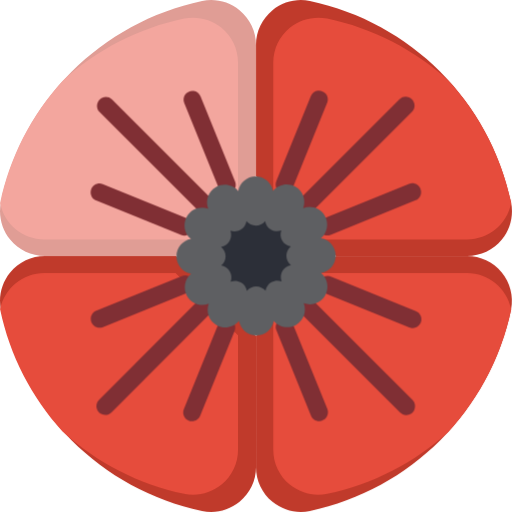
t = 0.00 s
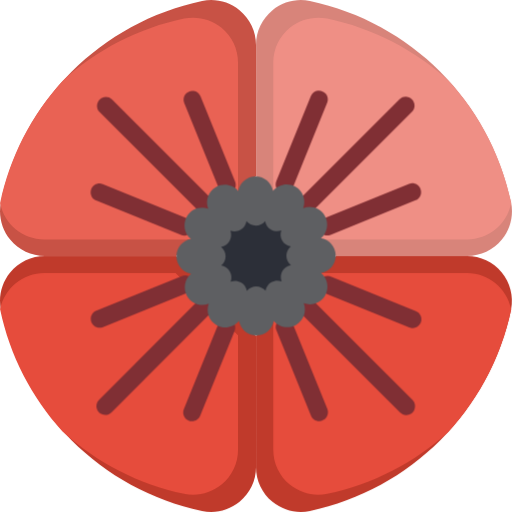
t = 0.38 s
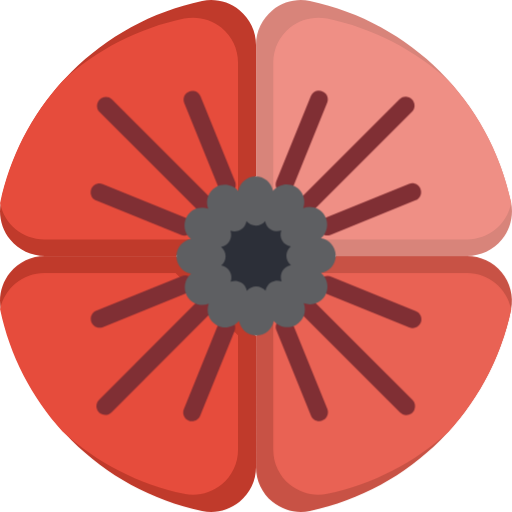
t = 0.63 s
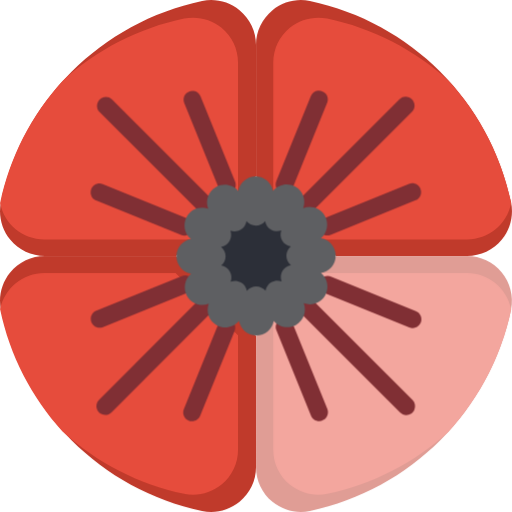
t = 1.00 s
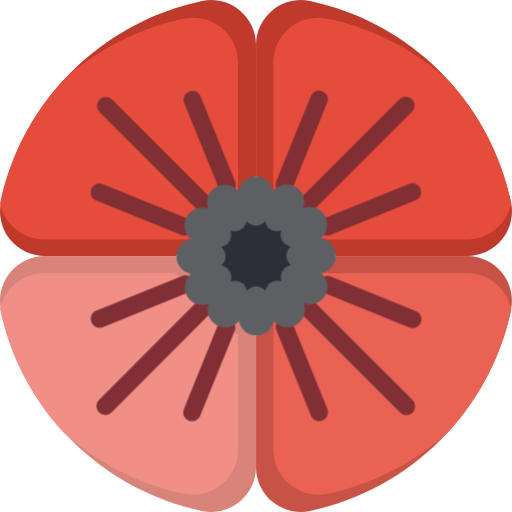
t = 1.38 s
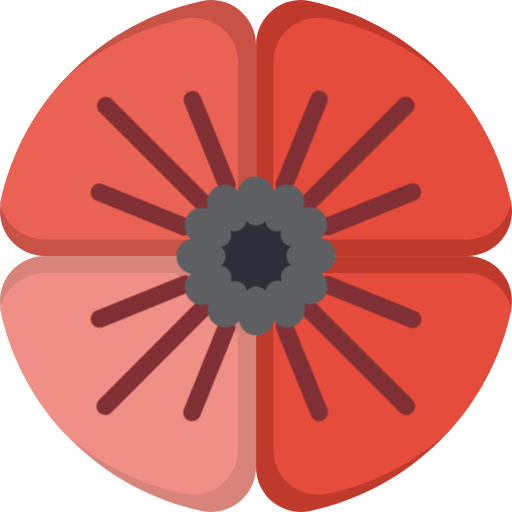
t = 1.63 s

The animated SVG that drew these frames (rendered in a browser with its animation timeline set to each time). Animation: 4 CSS @keyframes rules; one cycle of 2.00 s, repeats indefinitely.

<svg id="poppy" xmlns="http://www.w3.org/2000/svg" xmlns:xlink="http://www.w3.org/1999/xlink" viewBox="0 0 503.907690 503.907690" shape-rendering="geometricPrecision" text-rendering="geometricPrecision"><style><![CDATA[#poppy-top-left {animation: poppy-top-left_c_o 2000ms linear infinite normal forwards}@keyframes poppy-top-left_c_o { 0% {opacity: 0.500000} 25% {opacity: 1} 75% {opacity: 1} 100% {opacity: 0.500000} }#poppy-top-right {animation: poppy-top-right_c_o 2000ms linear infinite normal forwards}@keyframes poppy-top-right_c_o { 0% {opacity: 1} 25% {opacity: 0.500000} 50% {opacity: 1} 100% {opacity: 1} }#poppy-bottom-right {animation: poppy-bottom-right_c_o 2000ms linear infinite normal forwards}@keyframes poppy-bottom-right_c_o { 0% {opacity: 1} 25% {opacity: 1} 50% {opacity: 0.500000} 75% {opacity: 1} 100% {opacity: 1} }#poppy-bottom-left {animation: poppy-bottom-left_c_o 2000ms linear infinite normal forwards}@keyframes poppy-bottom-left_c_o { 0% {opacity: 1} 50% {opacity: 1} 75% {opacity: 0.500000} 100% {opacity: 1} }]]></style><g id="poppy-top-left" opacity="0.5"><path id="poppy-path1" d="M173.503906,251.953125L44.203125,251.953125C30.929688,251.968750,18.351562,246.011719,9.957031,235.730469C1.558594,225.449219,-1.765625,211.933594,0.898438,198.929688C21.914062,99.554688,99.554688,21.914062,198.929688,0.898438C211.933594,-1.765625,225.449219,1.558594,235.730469,9.957031C246.011719,18.351562,251.968750,30.929688,251.953125,44.203125L251.953125,173.503906ZM173.503906,251.953125" fill="rgb(192,58,43)" stroke="none" stroke-width="1"/><path id="poppy-path2" d="M0.121094,200.050781C0.105469,199.789062,0.132812,199.523438,0.207031,199.269531C9.609375,154.621094,30.796875,113.300781,61.558594,79.601562C95.257812,48.835938,136.578125,27.652344,181.226562,18.246094C194.234375,15.582031,207.750000,18.906250,218.031250,27.304688C228.312500,35.703125,234.269531,48.285156,234.250000,61.558594L234.250000,190.859375L199.539062,235.628906L43.507812,235.628906C22.421875,235.609375,4.269531,220.726562,0.121094,200.050781ZM0.121094,200.050781" fill="rgb(230,76,60)" stroke="none" stroke-width="1"/></g><g id="poppy-top-right"><path id="poppy-path3" d="M251.953125,173.503906L251.953125,44.203125C251.937500,30.929688,257.898438,18.351562,268.179688,9.957031C278.460938,1.558594,291.972656,-1.765625,304.976562,0.898438C404.351562,21.914062,481.992188,99.554688,503.007812,198.929688C505.671875,211.933594,502.347656,225.449219,493.953125,235.730469C485.554688,246.011719,472.980469,251.968750,459.703125,251.953125L330.402344,251.953125ZM251.953125,173.503906" fill="rgb(192,58,43)" stroke="none" stroke-width="1"/><path id="poppy-path4" d="M503.093750,200.050781C503.109375,199.789062,503.078125,199.523438,503.007812,199.269531C493.601562,154.621094,472.417969,113.300781,441.652344,79.601562C407.953125,48.835938,366.636719,27.652344,321.984375,18.246094C308.980469,15.582031,295.464844,18.906250,285.183594,27.304688C274.902344,35.703125,268.945312,48.285156,268.960938,61.558594L268.960938,190.859375L312.351562,235.628906L459.703125,235.628906C480.792969,235.609375,498.941406,220.726562,503.093750,200.050781ZM503.093750,200.050781" fill="rgb(230,76,60)" stroke="none" stroke-width="1"/></g><g id="poppy-bottom-right"><path id="poppy-path5" d="M503.093750,304.195312C503.109375,304.457031,503.078125,304.722656,503.007812,304.976562C481.992188,404.351562,404.351562,481.992188,304.976562,503.007812C291.972656,505.671875,278.460938,502.347656,268.179688,493.953125C257.898438,485.554688,251.937500,472.980469,251.953125,459.703125L251.953125,330.402344L330.402344,251.953125L459.703125,251.953125C472.835938,251.929688,485.296875,257.765625,493.687500,267.867188C502.078125,277.972656,505.527344,291.289062,503.093750,304.195312ZM503.093750,304.195312" fill="rgb(192,58,43)" stroke="none" stroke-width="1"/><path id="poppy-path6" d="M503.093750,304.195312C503.109375,304.457031,503.078125,304.722656,503.007812,304.976562C493.601562,349.625000,472.417969,390.945312,441.652344,424.644531C407.953125,455.410156,366.636719,476.593750,321.984375,486C308.980469,488.664062,295.468750,485.339844,285.187500,476.941406C274.906250,468.546875,268.949219,455.968750,268.960938,442.695312L268.960938,312.351562L312.351562,268.617188L459.703125,268.617188C480.792969,268.636719,498.941406,283.519531,503.093750,304.195312ZM503.093750,304.195312" fill="rgb(230,76,60)" stroke="none" stroke-width="1"/></g><g id="poppy-bottom-left"><path id="poppy-path7" d="M251.953125,330.402344L251.953125,459.703125C251.968750,472.980469,246.011719,485.554688,235.730469,493.953125C225.449219,502.347656,211.933594,505.671875,198.929688,503.007812C99.554688,481.992188,21.914062,404.351562,0.898438,304.976562C-1.765625,291.972656,1.558594,278.460938,9.957031,268.179688C18.351562,257.898438,30.929688,251.937500,44.203125,251.953125L173.503906,251.953125ZM251.953125,330.402344" fill="rgb(192,58,43)" stroke="none" stroke-width="1"/><path id="poppy-path8" d="M0.121094,304.195312C0.105469,304.457031,0.132812,304.722656,0.207031,304.976562C9.609375,349.625000,30.796875,390.945312,61.558594,424.644531C95.257812,455.410156,136.578125,476.593750,181.226562,486C194.230469,488.664062,207.746094,485.339844,218.027344,476.941406C228.308594,468.546875,234.265625,455.968750,234.250000,442.695312L234.250000,330.054688L172.812500,268.617188L43.507812,268.617188C22.421875,268.636719,4.269531,283.519531,0.121094,304.195312ZM0.121094,304.195312" fill="rgb(230,76,60)" stroke="none" stroke-width="1"/></g><g id="poppy-lines"><path id="poppy-path9" d="M204.746094,213.421875C202.445312,213.421875,200.238281,212.507812,198.609375,210.882812L97.945312,110.214844C94.656250,106.812500,94.703125,101.398438,98.050781,98.050781C101.398438,94.703125,106.812500,94.656250,110.214844,97.945312L210.882812,198.609375C213.363281,201.093750,214.105469,204.824219,212.761719,208.066406C211.417969,211.308594,208.253906,213.421875,204.746094,213.421875ZM204.746094,213.421875" fill="rgb(128,47,52)" stroke="none" stroke-width="1"/><path id="poppy-path10" d="M103.562500,408.332031C100.050781,408.328125,96.886719,406.214844,95.546875,402.972656C94.203125,399.730469,94.945312,396,97.425781,393.515625L197.656250,293.261719C199.851562,291.062500,203.054688,290.207031,206.054688,291.011719C209.054688,291.816406,211.398438,294.160156,212.203125,297.160156C213.007812,300.160156,212.148438,303.359375,209.953125,305.558594L109.722656,405.789062C108.089844,407.421875,105.871094,408.335938,103.562500,408.332031ZM103.562500,408.332031" fill="rgb(128,47,52)" stroke="none" stroke-width="1"/><path id="poppy-path11" d="M399.851562,408.531250C397.546875,408.531250,395.335938,407.617188,393.707031,405.988281L293.042969,305.324219C289.753906,301.917969,289.800781,296.503906,293.148438,293.160156C296.496094,289.812500,301.910156,289.765625,305.316406,293.050781L405.980469,393.718750C408.464844,396.199219,409.210938,399.933594,407.867188,403.179688C406.523438,406.425781,403.355469,408.542969,399.843750,408.539062ZM399.851562,408.531250" fill="rgb(128,47,52)" stroke="none" stroke-width="1"/><path id="poppy-path12" d="M298.554688,213.335938C295.046875,213.335938,291.882812,211.222656,290.539062,207.980469C289.195312,204.738281,289.937500,201.003906,292.417969,198.523438L393.300781,97.640625C396.707031,94.355469,402.117188,94.402344,405.464844,97.746094C408.812500,101.093750,408.859375,106.507812,405.570312,109.914062L304.691406,210.820312C303.058594,212.437500,300.851562,213.343750,298.554688,213.335938ZM298.554688,213.335938" fill="rgb(128,47,52)" stroke="none" stroke-width="1"/><path id="poppy-path13" d="M181.574219,231.906250C180.457031,231.910156,179.347656,231.695312,178.312500,231.273438L94.656250,197.343750C90.214844,195.542969,88.074219,190.480469,89.875000,186.035156C91.675781,181.593750,96.738281,179.453125,101.183594,181.253906L184.839844,215.183594C188.691406,216.742188,190.898438,220.812500,190.101562,224.890625C189.304688,228.968750,185.730469,231.910156,181.574219,231.906250ZM181.574219,231.906250" fill="rgb(128,47,52)" stroke="none" stroke-width="1"/><path id="poppy-path14" d="M188.996094,414.632812C186.109375,414.632812,183.410156,413.195312,181.792969,410.800781C180.179688,408.406250,179.863281,405.367188,180.949219,402.691406L214.839844,319.070312C216.003906,316.195312,218.613281,314.160156,221.683594,313.730469C224.753906,313.304688,227.820312,314.546875,229.726562,316.992188C231.632812,319.437500,232.089844,322.710938,230.925781,325.585938L197.039062,409.207031C195.714844,412.484375,192.531250,414.632812,188.996094,414.632812ZM188.996094,414.632812" fill="rgb(128,47,52)" stroke="none" stroke-width="1"/><path id="poppy-path15" d="M406.074219,322.949219C404.957031,322.945312,403.851562,322.730469,402.820312,322.304688L319.078125,288.375000C315.164062,286.855469,312.902344,282.750000,313.703125,278.628906C314.503906,274.507812,318.144531,271.550781,322.339844,271.609375C323.777344,271.609375,325.191406,271.960938,326.460938,272.632812L409.335938,306.218750C413.199219,307.769531,415.417969,311.843750,414.621094,315.929688C413.824219,320.019531,410.238281,322.960938,406.074219,322.949219ZM406.074219,322.949219" fill="rgb(128,47,52)" stroke="none" stroke-width="1"/><path id="poppy-path16" d="M279.984375,190.339844C277.097656,190.339844,274.398438,188.906250,272.785156,186.511719C271.167969,184.117188,270.851562,181.074219,271.937500,178.398438L305.914062,94.570312C307.078125,91.695312,309.687500,89.660156,312.757812,89.234375C315.828125,88.804688,318.894531,90.046875,320.800781,92.492188C322.710938,94.937500,323.167969,98.214844,322.003906,101.085938L288.054688,184.917969C286.722656,188.203125,283.527344,190.351562,279.984375,190.339844ZM279.984375,190.339844" fill="rgb(128,47,52)" stroke="none" stroke-width="1"/><path id="poppy-path17" d="M321.984375,231.734375C317.828125,231.738281,314.253906,228.796875,313.460938,224.718750C312.664062,220.640625,314.871094,216.570312,318.722656,215.011719L402.507812,181.039062C406.949219,179.234375,412.011719,181.375000,413.816406,185.820312C415.617188,190.261719,413.476562,195.324219,409.035156,197.125000L325.238281,231.101562C324.207031,231.519531,323.101562,231.734375,321.984375,231.734375ZM321.984375,231.734375" fill="rgb(128,47,52)" stroke="none" stroke-width="1"/><path id="poppy-path18" d="M314.140625,414.500000C310.601562,414.503906,307.414062,412.359375,306.085938,409.078125L272.027344,325.074219C270.222656,320.632812,272.363281,315.570312,276.808594,313.765625C281.250000,311.964844,286.312500,314.105469,288.113281,318.546875L322.175781,402.550781C323.265625,405.226562,322.953125,408.269531,321.339844,410.664062C319.726562,413.062500,317.027344,414.500000,314.140625,414.500000ZM314.140625,414.500000" fill="rgb(128,47,52)" stroke="none" stroke-width="1"/><path id="poppy-path19" d="M98.058594,322.550781C93.902344,322.554688,90.328125,319.609375,89.535156,315.531250C88.738281,311.453125,90.945312,307.386719,94.796875,305.828125L178.843750,271.765625C183.285156,269.964844,188.343750,272.109375,190.144531,276.550781C191.945312,280.996094,189.800781,286.054688,185.359375,287.855469L101.312500,321.898438C100.281250,322.320312,99.175781,322.539062,98.058594,322.550781ZM98.058594,322.550781" fill="rgb(128,47,52)" stroke="none" stroke-width="1"/><path id="poppy-path20" d="M223.402344,190.687500C219.871094,190.687500,216.687500,188.546875,215.359375,185.273438L181.316406,101.398438C180.148438,98.527344,180.605469,95.250000,182.511719,92.800781C184.417969,90.355469,187.484375,89.109375,190.554688,89.539062C193.628906,89.964844,196.238281,92,197.402344,94.875000L231.421875,178.746094C232.507812,181.421875,232.191406,184.464844,230.578125,186.859375C228.964844,189.253906,226.265625,190.687500,223.378906,190.687500ZM223.402344,190.687500" fill="rgb(128,47,52)" stroke="none" stroke-width="1"/></g><path id="poppy-outer-core" d="M330.402344,251.605469C330.382812,243.105469,324.214844,235.871094,315.824219,234.511719C322.261719,229.062500,323.902344,219.796875,319.730469,212.468750C315.468750,205.062500,306.445312,201.859375,298.468750,204.917969C301.390625,196.953125,298.128906,188.042969,290.753906,183.851562C283.375000,179.656250,274.050781,181.410156,268.703125,187.996094C267.226562,179.695312,260,173.656250,251.570312,173.679688C243.140625,173.699219,235.945312,179.777344,234.511719,188.085938C229.062500,181.648438,219.796875,180.003906,212.468750,184.179688C205.062500,188.441406,201.859375,197.460938,204.917969,205.441406C196.953125,202.515625,188.042969,205.781250,183.851562,213.156250C179.656250,220.531250,181.410156,229.855469,187.996094,235.207031C179.695312,236.679688,173.656250,243.906250,173.679688,252.335938C173.699219,260.765625,179.777344,267.964844,188.085938,269.398438C181.648438,274.847656,180.003906,284.109375,184.179688,291.437500C188.441406,298.847656,197.460938,302.050781,205.441406,298.988281C202.515625,306.953125,205.781250,315.863281,213.156250,320.054688C220.531250,324.250000,229.855469,322.496094,235.207031,315.910156C236.679688,324.210938,243.906250,330.250000,252.335938,330.226562C260.765625,330.207031,267.964844,324.132812,269.398438,315.824219C274.847656,322.261719,284.109375,323.902344,291.437500,319.730469C298.847656,315.468750,302.050781,306.445312,298.988281,298.468750C306.953125,301.390625,315.863281,298.128906,320.054688,290.753906C324.250000,283.375000,322.496094,274.050781,315.910156,268.703125C324.265625,267.304688,330.390625,260.078125,330.402344,251.605469ZM330.402344,251.605469" fill="rgb(94,95,98)" stroke="none" stroke-width="1"/><path id="poppy-inner-core" d="M277.953125,266.730469C276.171875,269.824219,275.886719,273.558594,277.179688,276.886719C273.839844,275.621094,270.105469,275.937500,267.027344,277.746094C263.949219,279.554688,261.855469,282.664062,261.335938,286.195312C259.093750,283.449219,255.734375,281.855469,252.187500,281.859375C248.597656,281.839844,245.203125,283.484375,242.988281,286.308594C242.410156,282.789062,240.273438,279.718750,237.175781,277.945312C234.082031,276.175781,230.351562,275.890625,227.023438,277.171875C228.289062,273.832031,227.972656,270.097656,226.160156,267.019531C224.351562,263.941406,221.246094,261.847656,217.710938,261.324219C220.460938,259.085938,222.054688,255.726562,222.050781,252.179688C222.070312,248.589844,220.425781,245.191406,217.597656,242.980469C221.117188,242.398438,224.187500,240.265625,225.960938,237.167969C227.734375,234.070312,228.019531,230.343750,226.734375,227.011719C230.074219,228.277344,233.808594,227.960938,236.890625,226.152344C239.968750,224.343750,242.062500,221.234375,242.582031,217.703125C244.824219,220.449219,248.183594,222.042969,251.726562,222.039062C255.316406,222.058594,258.714844,220.417969,260.925781,217.589844C261.507812,221.109375,263.640625,224.179688,266.738281,225.953125C269.835938,227.726562,273.566406,228.007812,276.894531,226.726562C275.628906,230.066406,275.945312,233.800781,277.753906,236.878906C279.562500,239.960938,282.671875,242.054688,286.207031,242.574219C283.457031,244.812500,281.863281,248.171875,281.867188,251.718750C281.847656,255.308594,283.492188,258.707031,286.320312,260.917969C282.792969,261.484375,279.710938,263.625000,277.953125,266.730469ZM277.953125,266.730469" fill="rgb(44,47,56)" stroke="none" stroke-width="1"/></svg>